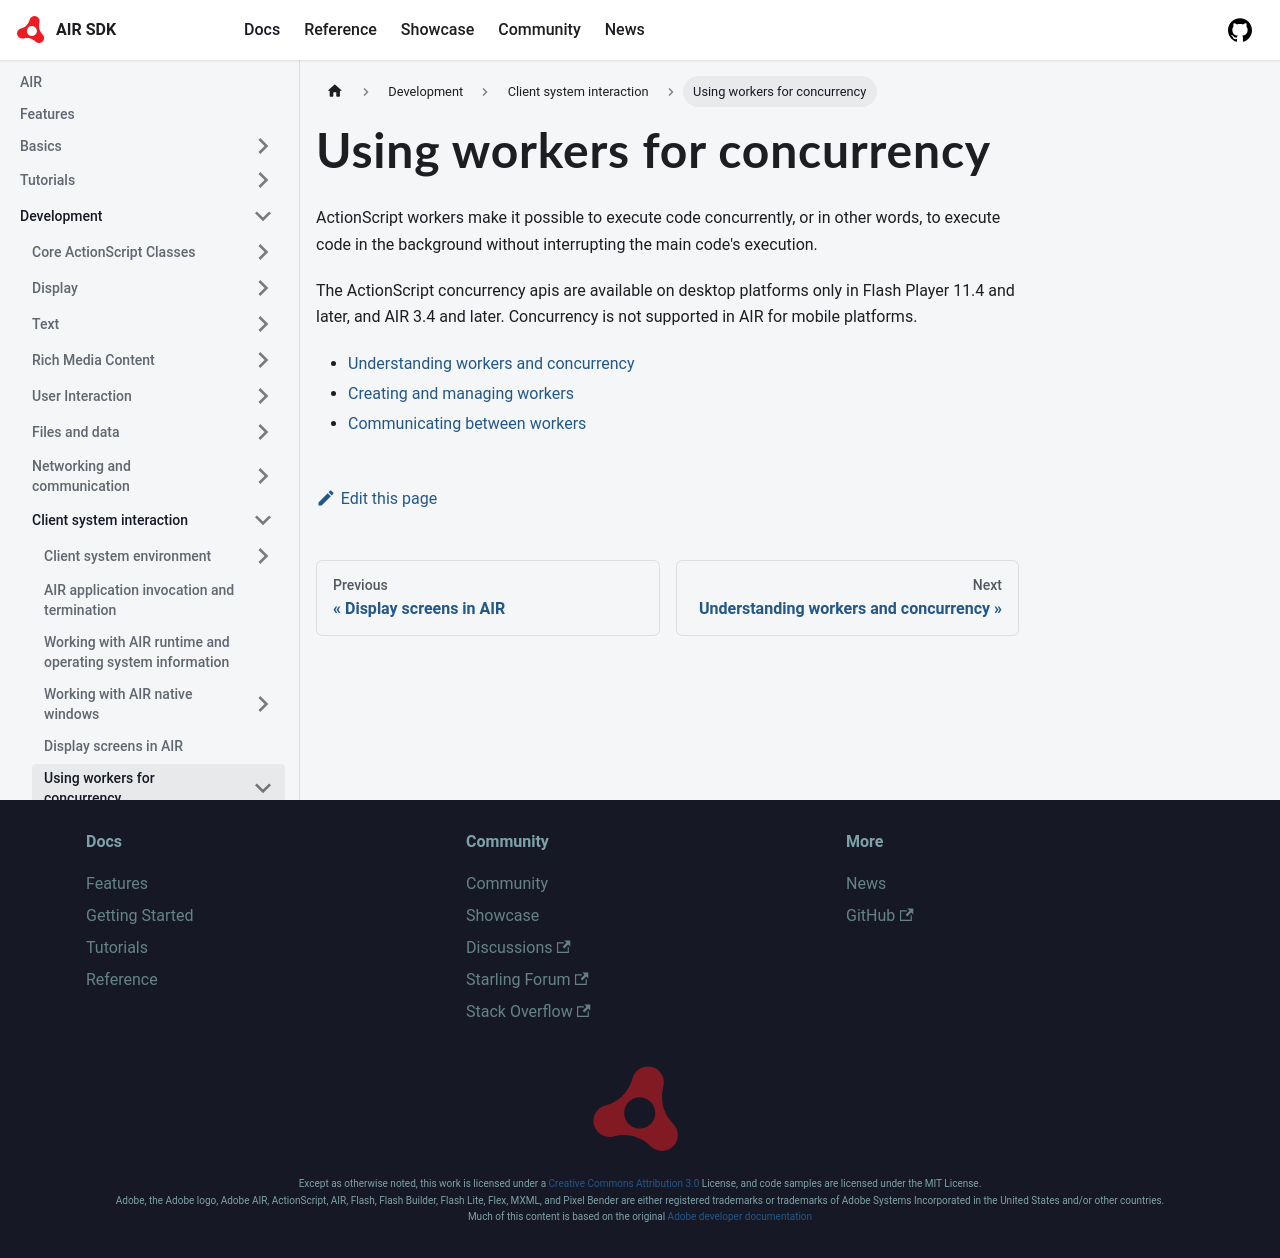

repository: airsdk/airsdk.dev · page: docs/development/client-system-interaction/using-workers-for-concurrency.html · generator: docusaurus

# Using workers for concurrency

ActionScript workers make it possible to execute code concurrently, or in other
words, to execute code in the background without interrupting the main code's
execution.

The ActionScript concurrency apis are available on desktop platforms only in
Flash Player 11.4 and later, and AIR 3.4 and later. Concurrency is not supported
in AIR for mobile platforms.

- [Understanding workers and concurrency](./understanding-workers-and-concurrency.md)
- [Creating and managing workers](./creating-and-managing-workers.md)
- [Communicating between workers](./communicating-between-workers.md)
